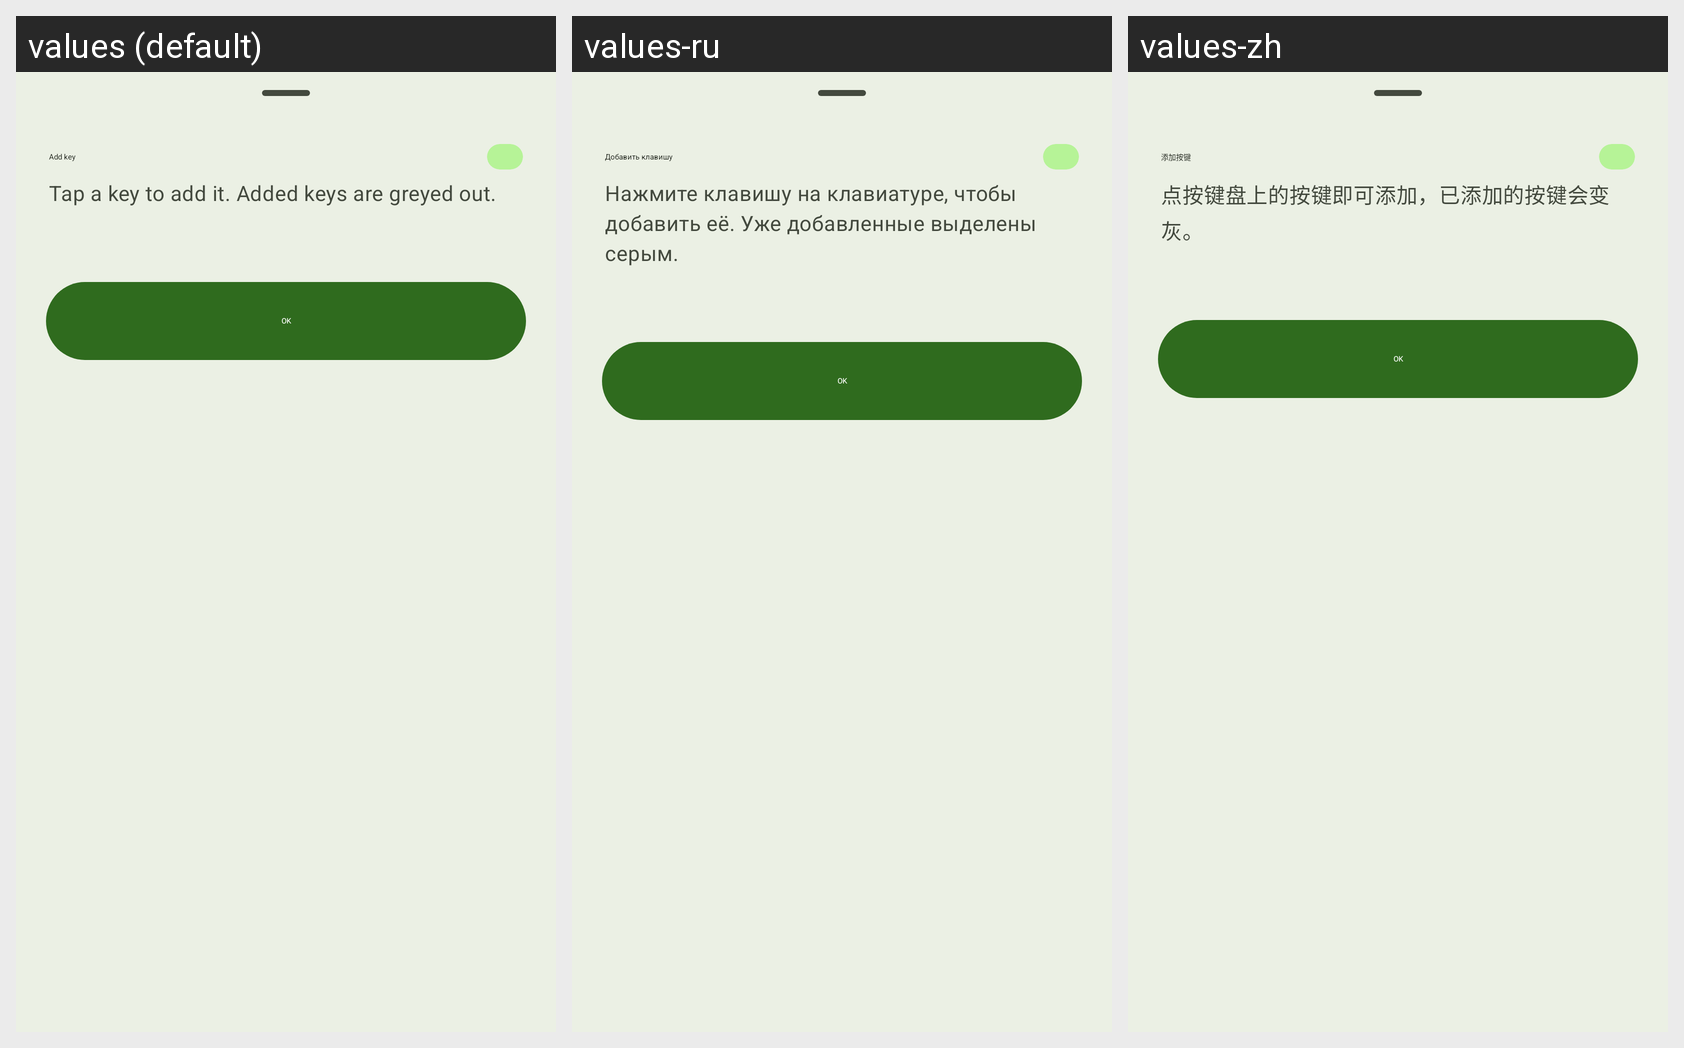

Strings drawn on this Android screen and how each of the app's shown locales translates them:
Android screen res/layout/sheet_keyboard_picker.xml rendered under 3 locales, left to right: values (default), values-ru, values-zh. Device: Nexus 5 (rendered at 1080×1920; each locale shown at half size, 540×960, under a caption strip naming it); theme Theme.Gardendless.
Strings drawn on this screen, with the default value and each locale's value (text and hints the layout hard-codes, and strings that could not be matched under every locale, appear in the picture but are not listed):

shortcut_add
  values: Add key
  values-ru: Добавить клавишу
  values-zh: 添加按键

shortcut_pick_hint
  values: Tap a key to add it. Added keys are greyed out.
  values-ru: Нажмите клавишу на клавиатуре, чтобы добавить её. Уже добавленные выделены серым.
  values-zh: 点按键盘上的按键即可添加，已添加的按键会变灰。
